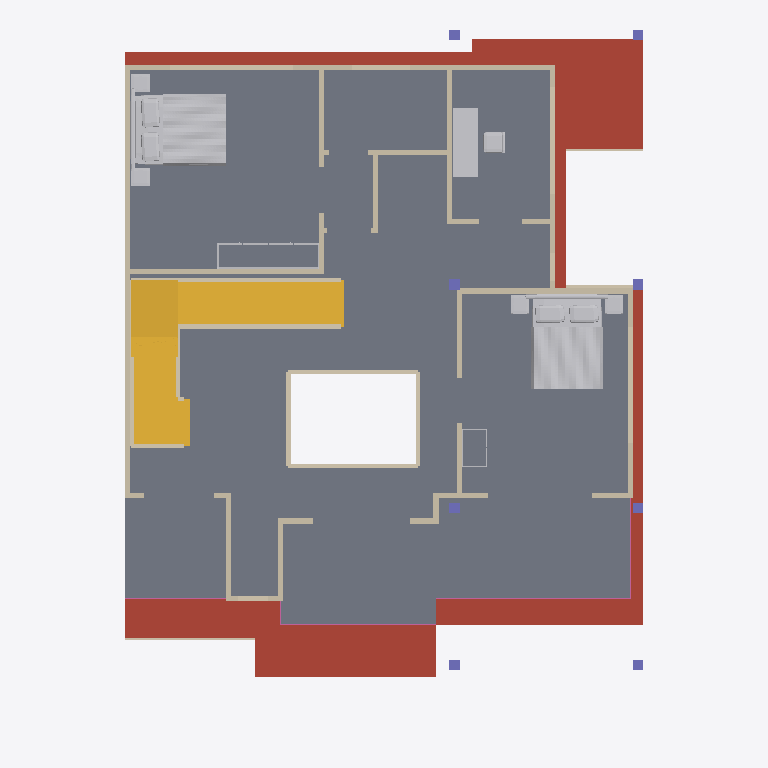
Plan cut of the same IFC building model at storey 'First floor' (level 3.51 m, cut at 4.91 m), seen from above with north up, elements coloured by IFC class: 73 walls (beige), 8 columns (violet), 5 other elements (light grey), 4 railings (pink), 2 stairs (yellow), 1 slab (grey), 1 roof (red-brown). Cut surfaces are drawn darker.
Extent 12.2 m × 16.7 m × 11.8 m (x, y, z). Storeys (3): Ground floor at 0.00 m; First floor at 3.51 m; Second floor at 7.02 m. Elements (200): 141 IfcWall, 18 IfcFurnishingElement, 16 IfcColumn, 6 IfcBeam, 6 IfcSlab, 5 IfcRailing, 3 IfcDoor, 2 IfcStair, 2 IfcWindow, 1 IfcRamp.

HEADER;
FILE_DESCRIPTION(('ViewDefinition [DesignTransferView]','PRELIMINARY - ENGINEER TO REVIEW'),'2;1');
FILE_NAME('FloorForge.ifc','2026-09-06T00:00:00',('FloorForge'),('FloorForge'),'FloorForge 0.2','FloorForge','');
FILE_SCHEMA(('IFC4'));
ENDSEC;
DATA;
#12=IFCPROJECT('2a2_X_ZHvSyuOfiZys31j4',$,'Tirumala 6','PRELIMINARY - ENGINEER TO REVIEW - NOT FOR CONSTRUCTION',$,$,$,(#6),#11);
#13=IFCSITE('0IND1MtDfK1AbQ2nKV0Yfj',$,'Unsurveyed plot',$,$,#3,$,$,.ELEMENT.,$,$,$,$,$);
#14=IFCBUILDING('3d_qio$hPPbRLetmFAJFuc',$,'Preliminary house',$,$,#3,$,$,.ELEMENT.,$,$,$);
#20=IFCBUILDINGSTOREY('0HSym5oLvSJeN0iAUrC7hc',$,'Ground floor',$,$,#19,$,$,.ELEMENT.,0.0);
#24=IFCBUILDINGSTOREY('3eXoXSnfLPdOwswA1vSL8S',$,'First floor',$,$,#23,$,$,.ELEMENT.,3508.0);
#28=IFCBUILDINGSTOREY('0oKyaDPXXNjQ_BekhUVQO0',$,'Second floor',$,$,#27,$,$,.ELEMENT.,7016.0);
#4029=IFCSLAB('30sGG_WCzTRw5hv3$YP8CQ',$,'Floor slab / thickness assumption',$,$,#23,#4028,'SL-1',.FLOOR.);
#3915=IFCSLAB('1H2xQyMWjOWwhf9S0zY7ij',$,'Roof / thickness assumption',$,$,#19,#3914,'ROOF-0',.ROOF.);
#4719=IFCSTAIR('0c4fR__a9R_BPtqXmZ_JAH',$,'Three-flight garden stair',$,$,#23,#4718,'t6-stair-1',.USERDEFINED.);
#6099=IFCFURNISHINGELEMENT('0pTPOT99vVdO1iEzivFVDp',$,'Bed','Authored furniture assembly',$,#23,#6098,'west-suite/bed');
#5998=IFCFURNISHINGELEMENT('1wZaEcZCfICuBLzKAckCS9',$,'Bed','Authored furniture assembly',$,#23,#5997,'garden-suite/bed');
#4459=IFCSTAIR('3yB$mlv_TVMAybwi7ZmYXN',$,'Three-flight garden stair',$,$,#19,#4458,'t6-stair-0',.USERDEFINED.);
#6060=IFCFURNISHINGELEMENT('2yhGPtZZvGAwzq1PwCMUup',$,'Desk','Authored furniture assembly',$,#23,#6059,'library/desk');
#669=IFCWALL('3Sh8tzlHzQFei1KS4bOjgx',$,'wall-16a8b37b4adaa5b8f2','Nominal wall; structural role unverified',$,#23,#668,'wall-16a8b37b4adaa5b8f2',.NOTDEFINED.);
#701=IFCWALL('1z50GPMUHLlgyMBLyVeK_0',$,'wall-e7ef68081115ae2ebd','Nominal wall; structural role unverified',$,#23,#700,'wall-e7ef68081115ae2ebd',.NOTDEFINED.);
#1181=IFCWALL('298DfxxzvG5gBXU0RV7_fy',$,'wall-17d3b1195256616196','Nominal wall; structural role unverified',$,#23,#1180,'wall-17d3b1195256616196',.NOTDEFINED.);
#717=IFCWALL('3tPX_fIUnNmPz1$LDNa8kd',$,'wall-3dbc29526d5873f182','Nominal wall; structural role unverified',$,#23,#716,'wall-3dbc29526d5873f182',.NOTDEFINED.);
#733=IFCWALL('1KYaiLdRjMS92VIODGW$KB',$,'wall-a296333c046bf12826','Nominal wall; structural role unverified',$,#23,#732,'wall-a296333c046bf12826',.NOTDEFINED.);
#1085=IFCWALL('3hZiDcP$9GewpluomPaLYk',$,'wall-145d8a3b2503ecea97','Nominal wall; structural role unverified',$,#23,#1084,'wall-145d8a3b2503ecea97',.NOTDEFINED.);
#1165=IFCWALL('2qPGkinLPOrugYcpRRc16C',$,'wall-e1bb468f995b9b7d1d','Nominal wall; structural role unverified',$,#23,#1164,'wall-e1bb468f995b9b7d1d',.NOTDEFINED.);
#925=IFCWALL('23ph4Tmn1H6h0usbILQe5s',$,'wall-a6a31612474bed3a07','Nominal wall; structural role unverified',$,#23,#924,'wall-a6a31612474bed3a07',.NOTDEFINED.);
#1117=IFCWALL('1XKFwxPEjKFARPP0TVIkp0',$,'wall-313b1d103993f9bfe4','Nominal wall; structural role unverified',$,#23,#1116,'wall-313b1d103993f9bfe4',.NOTDEFINED.);
#4848=IFCWALL('0VogT$zPjR5QmDm8DlrTdN',$,'Solid white terrace parapet',$,$,#23,#4847,'overlook-1-1',.PARAPET.);
#749=IFCWALL('1XqxzHM65GTBHaxUdP4Dc8',$,'wall-032c7a9efae7f38cba','Nominal wall; structural role unverified',$,#23,#748,'wall-032c7a9efae7f38cba',.NOTDEFINED.);
#1069=IFCWALL('34lEZEhSLJteMfgZkGvwpD',$,'wall-17a8dc5170b0ac1cca','Nominal wall; structural role unverified',$,#23,#1068,'wall-17a8dc5170b0ac1cca',.NOTDEFINED.);
#4876=IFCWALL('25lhlDOIvNGRmdh5vmnagv',$,'Solid white terrace parapet',$,$,#23,#4875,'overlook-1-3',.PARAPET.);
#6130=IFCFURNISHINGELEMENT('2eVEvWjZrPmeuC9_0mOuO6',$,'Wardrobe','Authored furniture assembly',$,#23,#6129,'west-suite/wardrobe');
#1149=IFCWALL('1_fx29DDrVsxwnsYTImveX',$,'wall-db489b30896bb7f511','Nominal wall; structural role unverified',$,#23,#1148,'wall-db489b30896bb7f511',.NOTDEFINED.);
#4862=IFCWALL('1wbG3X0_TGL8x86BuYYiMc',$,'Solid white terrace parapet',$,$,#23,#4861,'overlook-1-2',.PARAPET.);
#893=IFCWALL('2MvW7eknLNdxf6cR5gsVL3',$,'wall-707edac277484e180d','Nominal wall; structural role unverified',$,#23,#892,'wall-707edac277484e180d',.NOTDEFINED.);
#1053=IFCWALL('1Dee8BeFTJ5u8StCQ769wF',$,'wall-3fee1d89274251d8de','Nominal wall; structural role unverified',$,#23,#1052,'wall-3fee1d89274251d8de',.NOTDEFINED.);
#797=IFCWALL('1FdmoACfvMYQdJHMPCxlfi',$,'wall-41e1a7c7c3d8d620a7','Nominal wall; structural role unverified',$,#23,#796,'wall-41e1a7c7c3d8d620a7',.NOTDEFINED.);
#4834=IFCWALL('22aCUPN0TQ1AiYup0pOEd2',$,'Solid white terrace parapet',$,$,#23,#4833,'overlook-1-0',.PARAPET.);
#957=IFCWALL('3hS0v06ULQwB$Vonb7LvXs',$,'wall-9e42aed52d983a5abb','Nominal wall; structural role unverified',$,#23,#956,'wall-9e42aed52d983a5abb',.NOTDEFINED.);
#941=IFCWALL('1k8EQkwhHNifxrj87dEKcr',$,'wall-80ec3ccdc80b5f7a93','Nominal wall; structural role unverified',$,#23,#940,'wall-80ec3ccdc80b5f7a93',.NOTDEFINED.);
#813=IFCWALL('1AtzDkHuDHL8Gx85ZZmdup',$,'wall-aade84b09818843ce7','Nominal wall; structural role unverified',$,#23,#812,'wall-aade84b09818843ce7',.NOTDEFINED.);
#1021=IFCWALL('2S_ZrntNPJHxAbuH1rYmXn',$,'wall-d895a5945700b83f9f','Nominal wall; structural role unverified',$,#23,#1020,'wall-d895a5945700b83f9f',.NOTDEFINED.);
#1101=IFCWALL('2gaxyNC1jHvRMXE6tg$QLL',$,'wall-f014bce77df9718b08','Nominal wall; structural role unverified',$,#23,#1100,'wall-f014bce77df9718b08',.NOTDEFINED.);
#1133=IFCWALL('0Yp73spu9PKu5gt6YdRoSt',$,'wall-2068bab79feeb3cd1e','Nominal wall; structural role unverified',$,#23,#1132,'wall-2068bab79feeb3cd1e',.NOTDEFINED.);
#1037=IFCWALL('1OTM5ZgAbKeuK_paRY2a8m',$,'wall-929bf66c99072a270a','Nominal wall; structural role unverified',$,#23,#1036,'wall-929bf66c99072a270a',.NOTDEFINED.);
#765=IFCWALL('09Xy6xtHnOyRKutZAew_aj',$,'wall-ee1c58087c69e280d2','Nominal wall; structural role unverified',$,#23,#764,'wall-ee1c58087c69e280d2',.NOTDEFINED.);
#61=IFCWALL('20WMZrsyfJLRGr7conSfgo',$,'wall-476e2358e3bd52e23b','Nominal wall; structural role unverified',$,#19,#60,'wall-476e2358e3bd52e23b',.NOTDEFINED.);
#5254=IFCWALL('28e$$hyLXVcf75_2G58hZ_',$,'Solid white terrace parapet',$,$,#23,#5253,'stair-well-1-1-2',.PARAPET.);
#829=IFCWALL('0i2AamEPXRC8K67uE6WMSe',$,'wall-149baa8e897cea4197','Nominal wall; structural role unverified',$,#23,#828,'wall-149baa8e897cea4197',.NOTDEFINED.);
#493=IFCWALL('34O96x8_vTufMBTF3mETcW',$,'wall-8ebc23be8fe69339f5','Nominal wall; structural role unverified',$,#19,#492,'wall-8ebc23be8fe69339f5',.NOTDEFINED.);
#4918=IFCWALL('25fLjVGefM29FnDq7u2TzT',$,'Solid white terrace parapet',$,$,#23,#4917,'stair-well-1-0-3',.PARAPET.);
#4767=IFCRAILING('2jwwS4w91VwRsA56e8_xg4',$,'Exposed-edge guard',$,$,#23,#4766,'loggia-guard-0',.GUARDRAIL.);
#5184=IFCWALL('0JasGippnJjfb7PLWV1TAM',$,'Solid white terrace parapet',$,$,#23,#5183,'stair-well-1-0-22',.PARAPET.);
#4904=IFCWALL('0hepEc05jPmhIZUtmqSz1j',$,'Solid white terrace parapet',$,$,#23,#4903,'stair-well-1-0-2',.PARAPET.);
#4739=IFCRAILING('2Zhha4q3zLa9eLAWMM6xYX',$,'Exposed-edge guard',$,$,#23,#4738,'east-balcony-guard-0',.GUARDRAIL.);
#685=IFCWALL('2AulJgS9PTfBdqvNXVSfH8',$,'wall-98bc73099af999e0a9','Nominal wall; structural role unverified',$,#23,#684,'wall-98bc73099af999e0a9',.NOTDEFINED.);
#973=IFCWALL('1AXOpnJmbSMOeegYVm3tjQ',$,'wall-151430051f0567b419','Nominal wall; structural role unverified',$,#23,#972,'wall-151430051f0567b419',.NOTDEFINED.);
#557=IFCWALL('0YzxLd5vjKuRnzZdO1O9GB',$,'wall-555fa7803babce294c','Nominal wall; structural role unverified',$,#19,#556,'wall-555fa7803babce294c',.NOTDEFINED.);
#861=IFCWALL('07Q7mv2XzHCPPRyMSVpwHe',$,'wall-2adaba3a3c2fa1a9b0','Nominal wall; structural role unverified',$,#23,#860,'wall-2adaba3a3c2fa1a9b0',.NOTDEFINED.);
#1377=IFCCOLUMN('3K9ufO3JnPxvxTNDV9B15Z',$,'north-deck-column-0-2-1','Concept framing; member sizing unverified',$,#23,#1376,'north-deck-column-0-2-1',.COLUMN.);
#6021=IFCFURNISHINGELEMENT('24TDyGmfHTi9JkVs7jGGEf',$,'Wardrobe','Authored furniture assembly',$,#23,#6020,'garden-suite/wardrobe');
#1005=IFCWALL('3hYGtWS7bMkAjjk$u4i2IX',$,'wall-f57ec33c6b9e0f22db','Nominal wall; structural role unverified',$,#23,#1004,'wall-f57ec33c6b9e0f22db',.NOTDEFINED.);
#1321=IFCCOLUMN('3Nm04tek1KxgSOtfJnMoeC',$,'north-deck-column-0-0-1','Concept framing; member sizing unverified',$,#23,#1320,'north-deck-column-0-0-1',.COLUMN.);
#1349=IFCCOLUMN('3eqOBhCj9R3uKPNADT$Uzp',$,'north-deck-column-0-1-1','Concept framing; member sizing unverified',$,#23,#1348,'north-deck-column-0-1-1',.COLUMN.);
#1405=IFCCOLUMN('1yFQTuX2rMBBJPhg7xRqao',$,'north-deck-column-0-3-1','Concept framing; member sizing unverified',$,#23,#1404,'north-deck-column-0-3-1',.COLUMN.);
#1489=IFCCOLUMN('0A7FXw_dvNGQw7WLjHw71r',$,'north-deck-column-1-2-1','Concept framing; member sizing unverified',$,#23,#1488,'north-deck-column-1-2-1',.COLUMN.);
#4797=IFCRAILING('0Da4QzZKXPNR8g97pAqQ2U',$,'Exposed-edge guard',$,$,#23,#4796,'sun-terrace-guard-0',.GUARDRAIL.);
#4781=IFCRAILING('006j9X6FjKY8zHS_ZhB8vf',$,'Exposed-edge guard',$,$,#23,#4780,'loggia-guard-1',.GUARDRAIL.);
#1433=IFCCOLUMN('198QSsK_XHSvj$ujIEKIzx',$,'north-deck-column-1-0-1','Concept framing; member sizing unverified',$,#23,#1432,'north-deck-column-1-0-1',.COLUMN.);
#1461=IFCCOLUMN('1LS5rSuAjQs9hVax_Yxyj2',$,'north-deck-column-1-1-1','Concept framing; member sizing unverified',$,#23,#1460,'north-deck-column-1-1-1',.COLUMN.);
#1517=IFCCOLUMN('141VhVanLUWQK1tdgXrSPE',$,'north-deck-column-1-3-1','Concept framing; member sizing unverified',$,#23,#1516,'north-deck-column-1-3-1',.COLUMN.);
#5044=IFCWALL('0nBf3RME5KMwKVuB_Nf$_4',$,'Solid white terrace parapet',$,$,#23,#5043,'stair-well-1-0-12',.PARAPET.);
#909=IFCWALL('10thAAXMHOyOa4KzAQ95tx',$,'wall-28b49e8e79cc74198f','Nominal wall; structural role unverified',$,#23,#908,'wall-28b49e8e79cc74198f',.NOTDEFINED.);
#5240=IFCWALL('2cumGK2GvIKOlVxS7UFQGV',$,'Solid white terrace parapet',$,$,#23,#5239,'stair-well-1-1-1',.PARAPET.);
#5268=IFCWALL('1ZRNhCJzXTUOY6aAhaAoLn',$,'Solid white terrace parapet',$,$,#23,#5267,'stair-well-1-1-3',.PARAPET.);
#5296=IFCWALL('3ckLcCF0vLqBivX7LoVmd3',$,'Solid white terrace parapet',$,$,#23,#5295,'stair-well-1-1-5',.PARAPET.);
#5338=IFCWALL('1cu3JBCIzP1e1vBjt98hsN',$,'Solid white terrace parapet',$,$,#23,#5337,'stair-well-1-1-8',.PARAPET.);
#5366=IFCWALL('3FihI6YTbJV9ytUdxtAiii',$,'Solid white terrace parapet',$,$,#23,#5365,'stair-well-1-1-10',.PARAPET.);
#5198=IFCWALL('0IdKwpbuPJ3w$vBnQkZgls',$,'Solid white terrace parapet',$,$,#23,#5197,'stair-well-1-0-23',.PARAPET.);
#877=IFCWALL('3txpDzXqnGPPc2ZODA0iAR',$,'wall-ab81b6b38efd53fa9e','Nominal wall; structural role unverified',$,#23,#876,'wall-ab81b6b38efd53fa9e',.NOTDEFINED.);
#5226=IFCWALL('3RA$Wbg2HPp9mjOs6J_dKy',$,'Solid white terrace parapet',$,$,#23,#5225,'stair-well-1-1-0',.PARAPET.);
#5282=IFCWALL('2eDIgh$JzIFft9m3vTXTAr',$,'Solid white terrace parapet',$,$,#23,#5281,'stair-well-1-1-4',.PARAPET.);
#5324=IFCWALL('0Cz34yuMPP4PK9zuOs1$mI',$,'Solid white terrace parapet',$,$,#23,#5323,'stair-well-1-1-7',.PARAPET.);
#5310=IFCWALL('3WrsXAG5jMWfA$rYNAHwHN',$,'Solid white terrace parapet',$,$,#23,#5309,'stair-well-1-1-6',.PARAPET.);
#5352=IFCWALL('0Hem_vATnUXx_ATqjIjsHO',$,'Solid white terrace parapet',$,$,#23,#5351,'stair-well-1-1-9',.PARAPET.);
#5380=IFCWALL('19u1dr9wXO0QWHz_tM14Kl',$,'Solid white terrace parapet',$,$,#23,#5379,'stair-well-1-1-11',.PARAPET.);
#5030=IFCWALL('2RiRa7Dl9MRQE5JOOACyUQ',$,'Solid white terrace parapet',$,$,#23,#5029,'stair-well-1-0-11',.PARAPET.);
#5072=IFCWALL('2Vgr12QF9KcOITM_3VWalo',$,'Solid white terrace parapet',$,$,#23,#5071,'stair-well-1-0-14',.PARAPET.);
#5100=IFCWALL('0bldYeNZPP98WBeFGuYVd5',$,'Solid white terrace parapet',$,$,#23,#5099,'stair-well-1-0-16',.PARAPET.);
#5142=IFCWALL('26CjaUpzTVQ8NC3u87TjOD',$,'Solid white terrace parapet',$,$,#23,#5141,'stair-well-1-0-19',.PARAPET.);
#5170=IFCWALL('0xvkRsqG5RE9l5kSoheBH4',$,'Solid white terrace parapet',$,$,#23,#5169,'stair-well-1-0-21',.PARAPET.);
#4932=IFCWALL('23oXTWo$zQtR3MrzLjumFE',$,'Solid white terrace parapet',$,$,#23,#4931,'stair-well-1-0-4',.PARAPET.);
#4946=IFCWALL('2BaF_5b4bPr83B$0jaI8_3',$,'Solid white terrace parapet',$,$,#23,#4945,'stair-well-1-0-5',.PARAPET.);
#4974=IFCWALL('0mYHvPPvTHc9_pmCgO$2RN',$,'Solid white terrace parapet',$,$,#23,#4973,'stair-well-1-0-7',.PARAPET.);
#4960=IFCWALL('1$e737XQ1Jp8w72HOai_iE',$,'Solid white terrace parapet',$,$,#23,#4959,'stair-well-1-0-6',.PARAPET.);
#5058=IFCWALL('0x4P1y99PVWhviTD17XwCg',$,'Solid white terrace parapet',$,$,#23,#5057,'stair-well-1-0-13',.PARAPET.);
#5086=IFCWALL('0p1_x6Jd1IfB7oxnEvr$BR',$,'Solid white terrace parapet',$,$,#23,#5085,'stair-well-1-0-15',.PARAPET.);
#5114=IFCWALL('0dqwtMJ2rVne$CrPS27hrN',$,'Solid white terrace parapet',$,$,#23,#5113,'stair-well-1-0-17',.PARAPET.);
#5128=IFCWALL('0JnoYjUdPNwuILtgU24XdD',$,'Solid white terrace parapet',$,$,#23,#5127,'stair-well-1-0-18',.PARAPET.);
#5156=IFCWALL('2RgIMBAtHHYwsbXflRODFg',$,'Solid white terrace parapet',$,$,#23,#5155,'stair-well-1-0-20',.PARAPET.);
#5212=IFCWALL('23Mq2xkkPIDveyGPwQG1hH',$,'Solid white terrace parapet',$,$,#23,#5211,'stair-well-1-0-24',.PARAPET.);
#5436=IFCWALL('2N9WDbe5TKCh5K$pmUfv2B',$,'Solid white terrace parapet',$,$,#23,#5435,'stair-well-1-1-15',.PARAPET.);
#5450=IFCWALL('3mEelQxOvQpv6ZUdPkc7_f',$,'Solid white terrace parapet',$,$,#23,#5449,'stair-well-1-1-16',.PARAPET.);
#5464=IFCWALL('1wbSFSYK1MRO2S5_JauH1U',$,'Solid white terrace parapet',$,$,#23,#5463,'stair-well-1-1-17',.PARAPET.);
#5478=IFCWALL('223GWbdSXHfvHf6cJHDVYa',$,'Solid white terrace parapet',$,$,#23,#5477,'stair-well-1-1-18',.PARAPET.);
ENDSEC;
